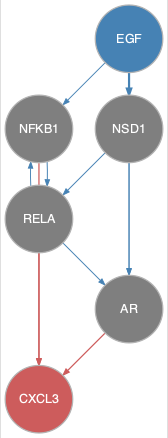

Source data for this figure (header and first rows):
from	to
EGF	AR
EGF	NFKB1
EGF	NSD1
NFKB1	RELA
NSD1	AR
NSD1	RELA
RELA	AR
RELA	NFKB1
AR	CXCL3
NFKB1	CXCL3
RELA	CXCL3
